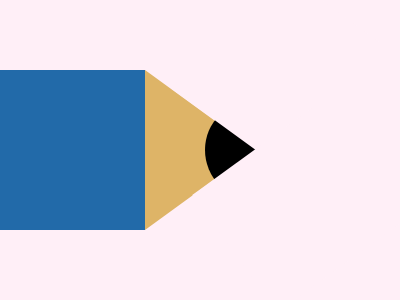

Recreate this image using only HTML and CSS.

<div a>
  <div t>
    <div c>
      <div d>
        <div e></div>
      </div>
    </div>
  </div>
</div>
<style>
  *{background:#FFEFF7}
  div {
    width: 145px;
    height: 160px;
    
    left: 0;
    position: absolute;
  }
  [a] {
    top: 70px;
    background: #226AA9;
  }
  [t] {
   height: 0;
   border: solid transparent;
   border-width: 80px 0 80px 110px;
   border-left-color: #DEB467;
  left:145px;
    background:0;
}
  [c] {
    width: 100px;
    height: 100px;
    background: #000;
    border-radius: 50%;
    left: -50px;
    top: -50px;
  }
  [d] {
    rotate: 36deg;
    top: -113px;
  }
  [e] {
    top: 100px;
    left: 100px;
    rotate: 18deg
  }
</style>

<!-- minified (393 char)
 
<div a><div t><div c><div d><div e><style>*{background:#ffeff7}div{width:145;height:160;left:0;position:absolute}[a]{top:70;background:#226aa9}[t]{height:0;border:solid transparent;border-width:80px 0 80px 110;border-left-color:#deb467;left:145;background:0}[c]{width:100;height:100;background:#000;border-radius:50%;left:-50;top:-50}[d]{rotate:36deg;top:-113}[e]{top:100;left:100;rotate:18deg

-->
